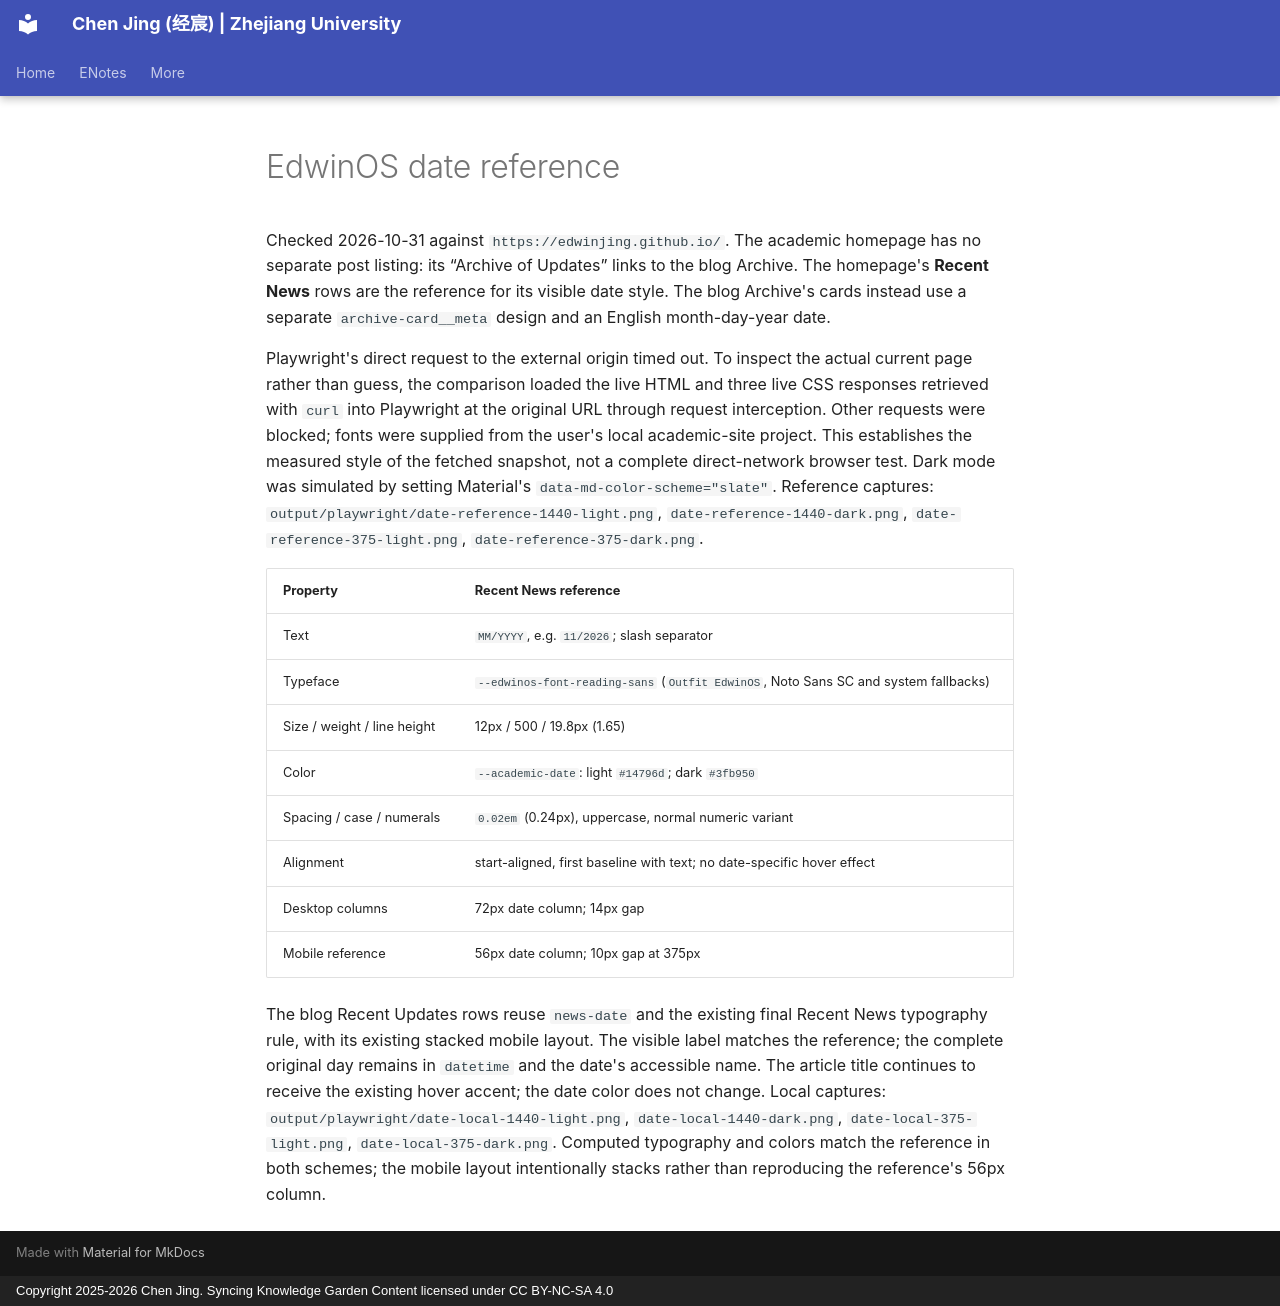

repository: SPIRAL-EDWIN/edwinjing_blog_personal-website · page: refs/edwinos-date/index.html · generator: mkdocs · copyright: Copyright 2025-2026 Chen Jing. Syncing Knowledge Garden Content licensed under CC BY-NC-SA 4.0

---
archive: false
search:
  exclude: true
---

# EdwinOS date reference

Checked 2026-10-31 against `https://edwinjing.github.io/`. The academic homepage has no separate post listing: its “Archive of Updates” links to the blog Archive. The homepage's **Recent News** rows are the reference for its visible date style. The blog Archive's cards instead use a separate `archive-card__meta` design and an English month-day-year date.

Playwright's direct request to the external origin timed out. To inspect the actual current page rather than guess, the comparison loaded the live HTML and three live CSS responses retrieved with `curl` into Playwright at the original URL through request interception. Other requests were blocked; fonts were supplied from the user's local academic-site project. This establishes the measured style of the fetched snapshot, not a complete direct-network browser test. Dark mode was simulated by setting Material's `data-md-color-scheme="slate"`. Reference captures: `output/playwright/date-reference-1440-light.png`, `date-reference-1440-dark.png`, `date-reference-375-light.png`, `date-reference-375-dark.png`.

| Property | Recent News reference |
| --- | --- |
| Text | `MM/YYYY`, e.g. `11/2026`; slash separator |
| Typeface | `--edwinos-font-reading-sans` (`Outfit EdwinOS`, Noto Sans SC and system fallbacks) |
| Size / weight / line height | 12px / 500 / 19.8px (1.65) |
| Color | `--academic-date`: light `#14796d`; dark `#3fb950` |
| Spacing / case / numerals | `0.02em` (0.24px), uppercase, normal numeric variant |
| Alignment | start-aligned, first baseline with text; no date-specific hover effect |
| Desktop columns | 72px date column; 14px gap |
| Mobile reference | 56px date column; 10px gap at 375px |

The blog Recent Updates rows reuse `news-date` and the existing final Recent News typography rule, with its existing stacked mobile layout. The visible label matches the reference; the complete original day remains in `datetime` and the date's accessible name. The article title continues to receive the existing hover accent; the date color does not change. Local captures: `output/playwright/date-local-1440-light.png`, `date-local-1440-dark.png`, `date-local-375-light.png`, `date-local-375-dark.png`. Computed typography and colors match the reference in both schemes; the mobile layout intentionally stacks rather than reproducing the reference's 56px column.
